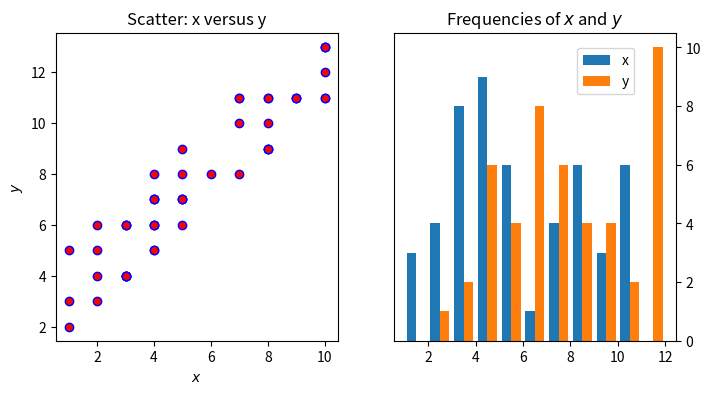

The script that saved this image:
import matplotlib.pyplot as plt
import numpy as np 

x = np.random.randint(low=1, high=11, size=50)
y = x + np.random.randint(1, 5, size=x.size)
print(x)
print(y)


data = np.column_stack((x, y))
print(data)

fig, (ax1, ax2) = plt.subplots(nrows=1, ncols=2,figsize=(8, 4))

ax1.scatter(x=x, y=y, marker='o', c='r', edgecolor='b')
ax1.set_title('Scatter: x versus y')
ax1.set_xlabel('$x$')
ax1.set_ylabel('$y$')

ax2.hist(data, bins=np.arange(data.min(), data.max()),label=('x', 'y'))
ax2.legend(loc=(0.65, 0.8))
ax2.set_title('Frequencies of $x$ and $y$')
ax2.yaxis.tick_right()